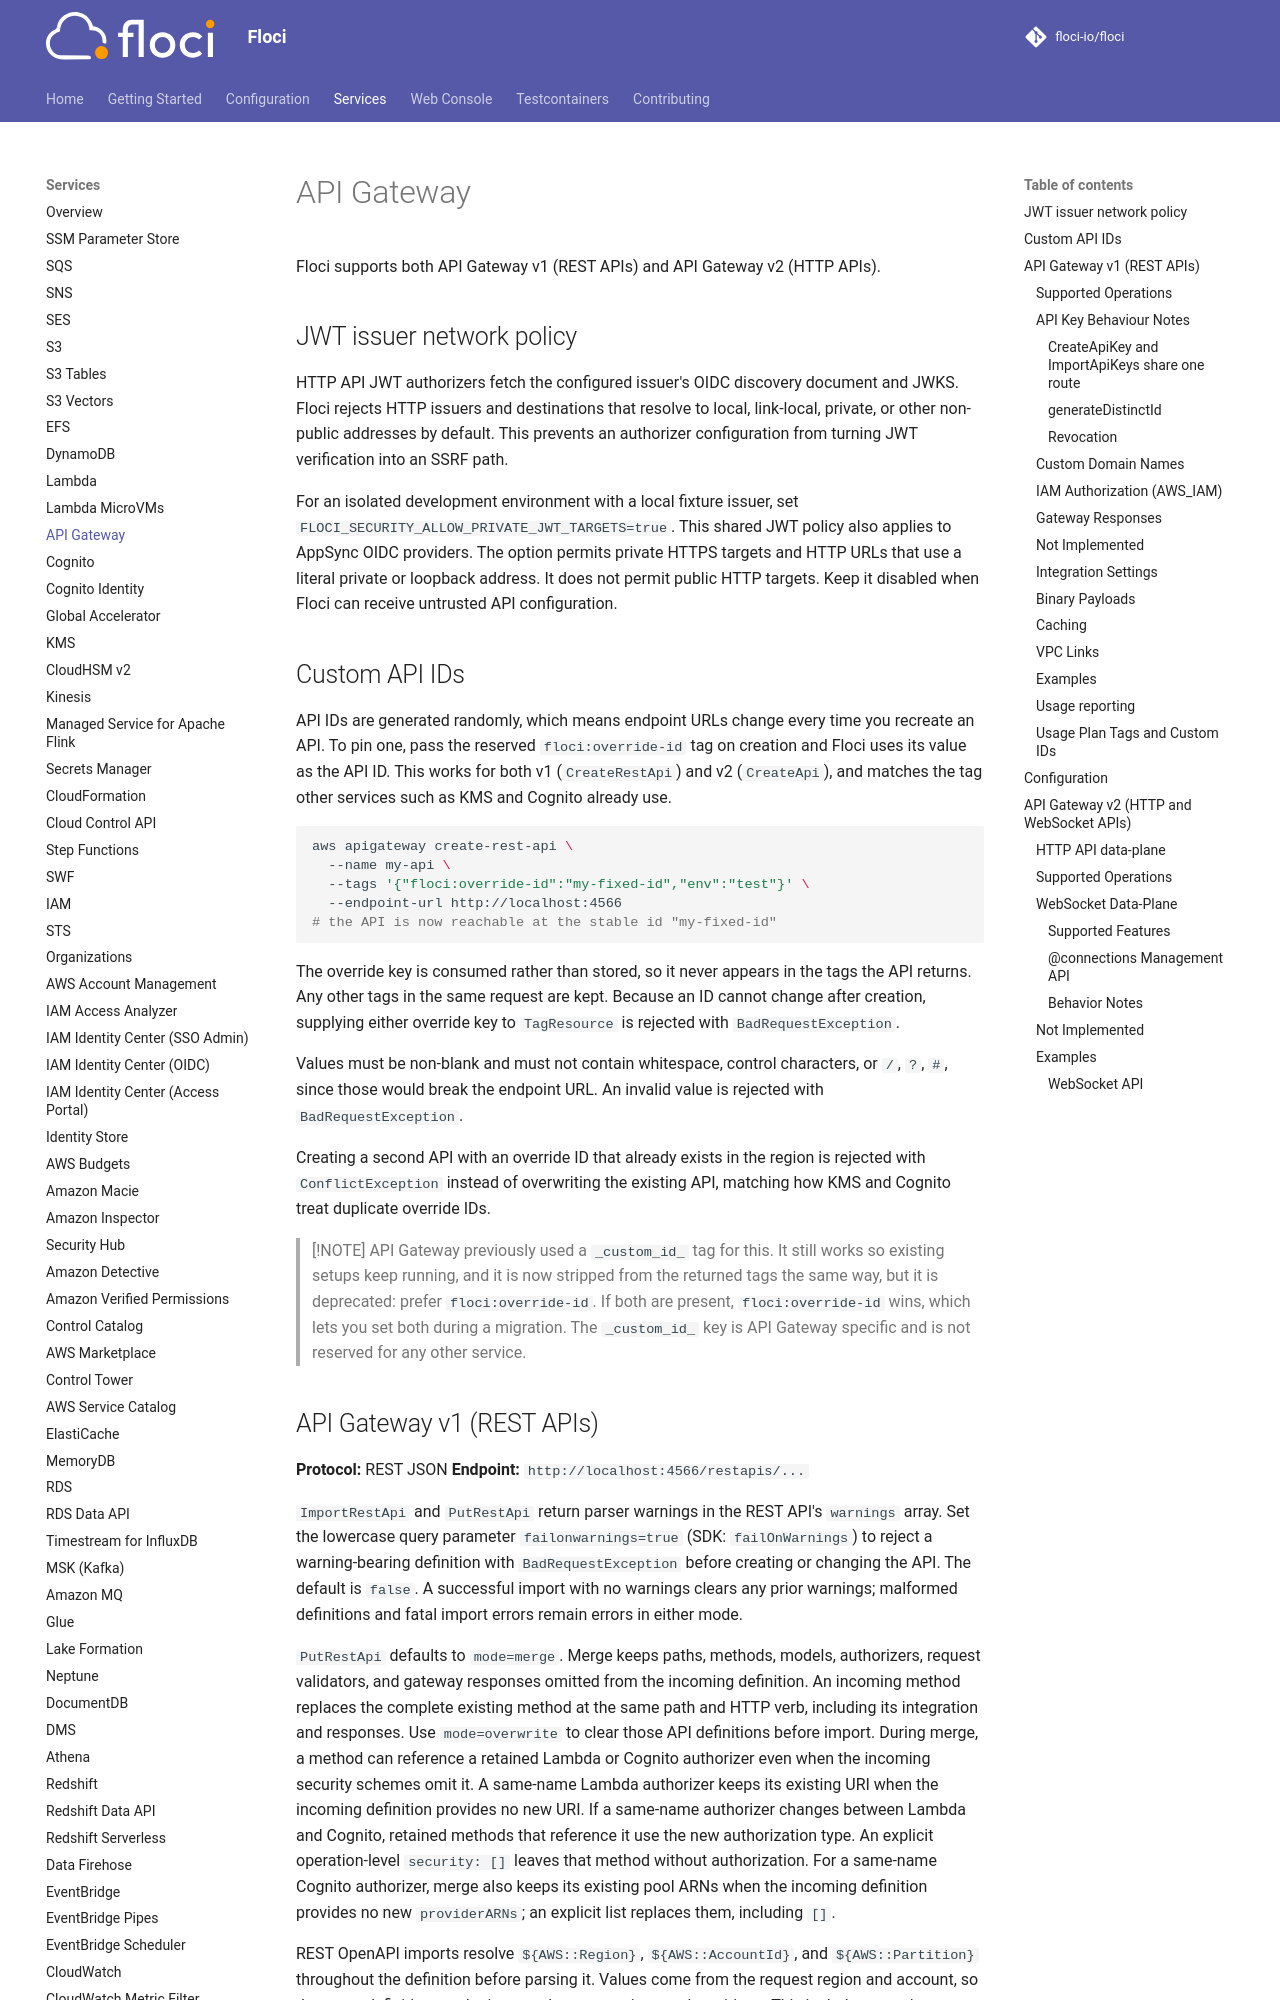

repository: ocelhq/floci · page: services/api-gateway/index.html · generator: mkdocs

# API Gateway

Floci supports both API Gateway v1 (REST APIs) and API Gateway v2 (HTTP APIs).

## JWT issuer network policy

HTTP API JWT authorizers fetch the configured issuer's OIDC discovery document and JWKS. Floci
rejects HTTP issuers and destinations that resolve to local, link-local, private, or other
non-public addresses by default. This prevents an authorizer configuration from turning JWT
verification into an SSRF path.

For an isolated development environment with a local fixture issuer, set
`FLOCI_SECURITY_ALLOW_PRIVATE_JWT_TARGETS=true`. This shared JWT policy also applies to AppSync
OIDC providers. The option permits private HTTPS targets and HTTP URLs that use a literal private
or loopback address. It does not permit public HTTP targets. Keep it disabled when Floci can
receive untrusted API configuration.

## Custom API IDs

API IDs are generated randomly, which means endpoint URLs change every time you recreate an API. To pin
one, pass the reserved `floci:override-id` tag on creation and Floci uses its value as the API ID. This
works for both v1 (`CreateRestApi`) and v2 (`CreateApi`), and matches the tag other services such as KMS
and Cognito already use.

```bash
aws apigateway create-rest-api \
  --name my-api \
  --tags '{"floci:override-id":"my-fixed-id","env":"test"}' \
  --endpoint-url http://localhost:4566
# the API is now reachable at the stable id "my-fixed-id"
```

The override key is consumed rather than stored, so it never appears in the tags the API returns. Any
other tags in the same request are kept. Because an ID cannot change after creation, supplying either
override key to `TagResource` is rejected with `BadRequestException`.

Values must be non-blank and must not contain whitespace, control characters, or `/`, `?`, `#`, since
those would break the endpoint URL. An invalid value is rejected with `BadRequestException`.

Creating a second API with an override ID that already exists in the region is rejected with
`ConflictException` instead of overwriting the existing API, matching how KMS and Cognito treat
duplicate override IDs.

> [!NOTE]
> API Gateway previously used a `_custom_id_` tag for this. It still works so existing setups keep
> running, and it is now stripped from the returned tags the same way, but it is deprecated: prefer
> `floci:override-id`. If both are present, `floci:override-id` wins, which lets you set both during a
> migration. The `_custom_id_` key is API Gateway specific and is not reserved for any other service.
